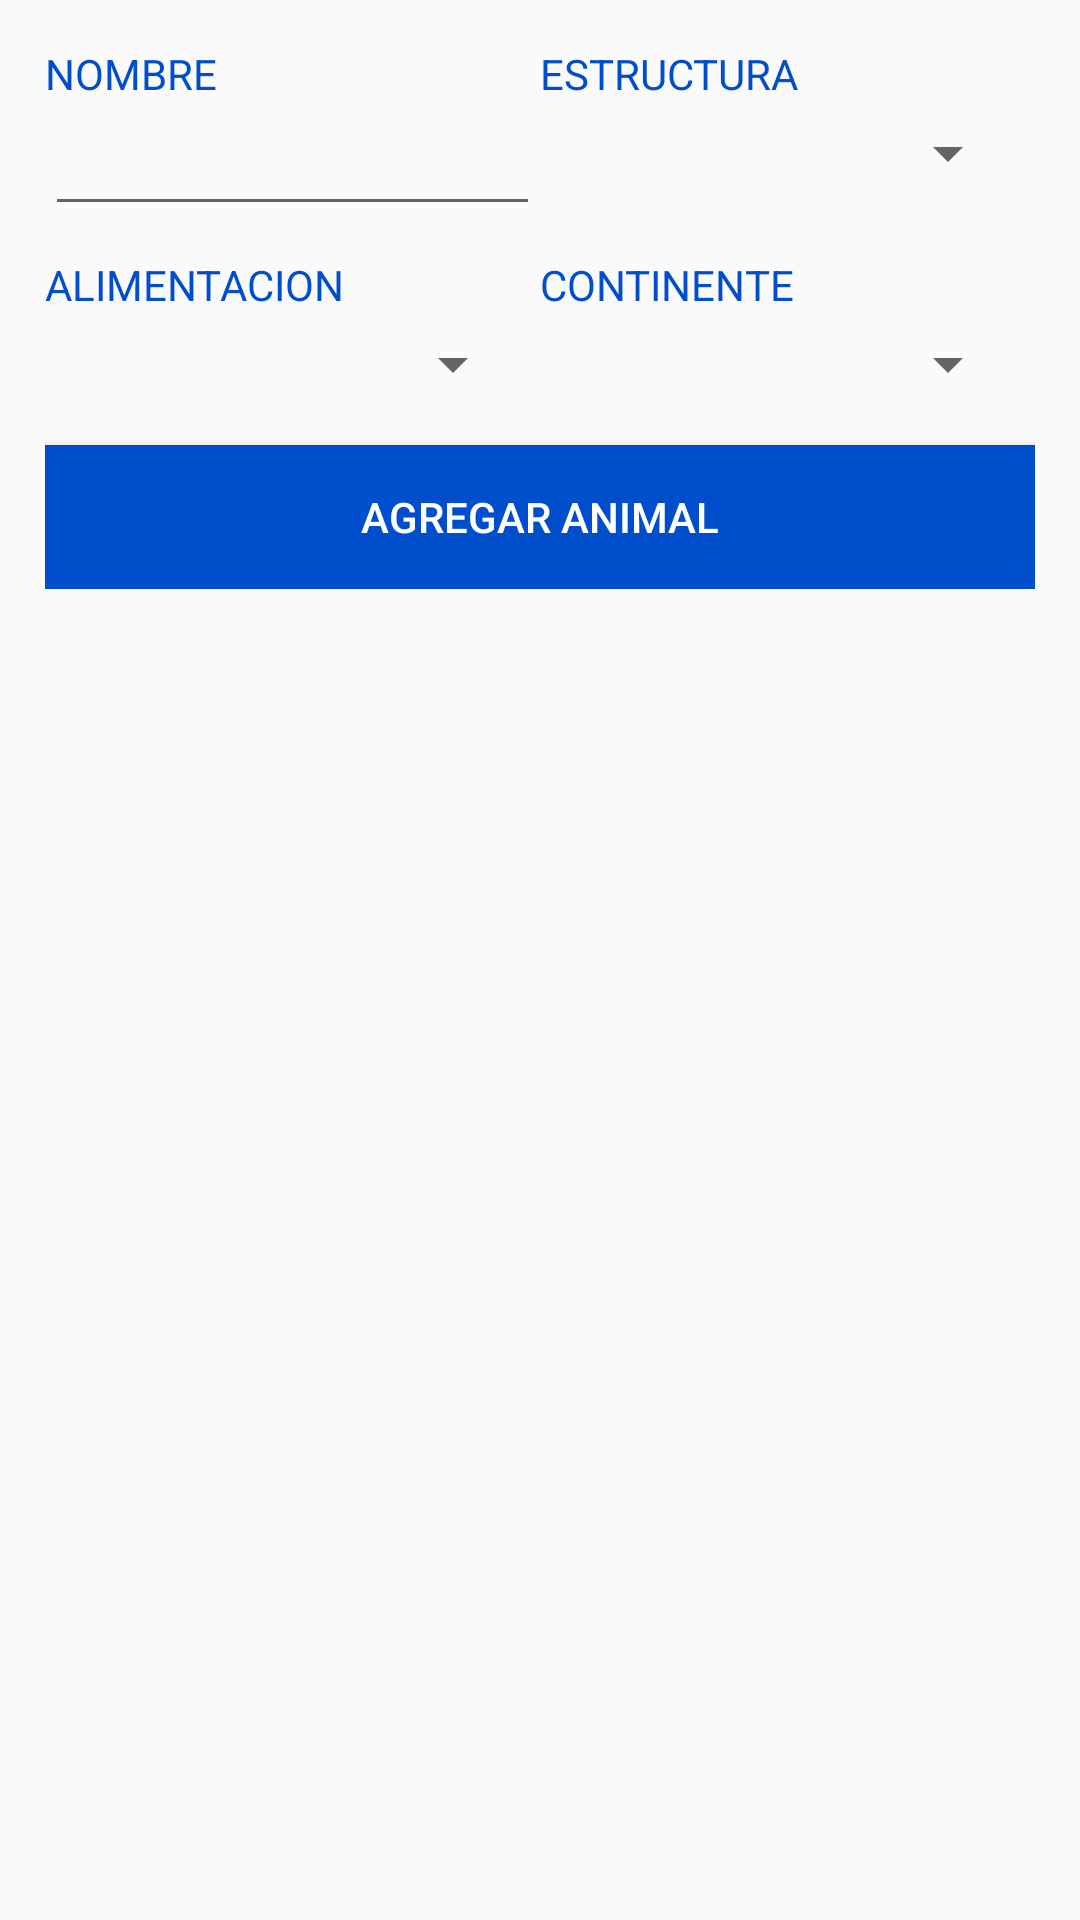

Produce the Android XML layout that renders to this screen, including the resource entries it uses.
<!-- AndroidManifest.xml: application theme AppTheme -->
<!-- res/layout/activity_agregar_animal.xml -->
<?xml version="1.0" encoding="utf-8"?>
<RelativeLayout xmlns:android="http://schemas.android.com/apk/res/android"
    xmlns:app="http://schemas.android.com/apk/res-auto"
    xmlns:tools="http://schemas.android.com/tools"
    android:layout_width="match_parent"
    android:layout_height="match_parent"
    tools:context=".AgregarAnimal">

    <ScrollView
        android:layout_width="match_parent"
        android:layout_height="wrap_content"
        android:layout_margin="15dp">

        <LinearLayout
            android:layout_width="match_parent"
            android:layout_height="wrap_content"
            android:orientation="vertical">

            <LinearLayout
                android:layout_width="match_parent"
                android:layout_height="wrap_content"
                android:orientation="horizontal"
                android:layout_marginBottom="10dp">

                <LinearLayout
                    android:layout_weight="1"
                    android:layout_width="match_parent"
                    android:layout_height="wrap_content"
                    android:orientation="vertical">

                    <TextView
                        android:text="NOMBRE"
                        android:textColor="@color/colorPrimaryDark"
                        android:layout_width="match_parent"
                        android:layout_height="wrap_content"/>

                    <EditText
                        android:id="@+id/edt_nombre"
                        android:layout_width="match_parent"
                        android:layout_height="wrap_content"/>
                </LinearLayout>

                <LinearLayout
                    android:layout_weight="1"
                    android:layout_width="match_parent"
                    android:layout_height="wrap_content"
                    android:orientation="vertical">

                    <TextView
                        android:text="ESTRUCTURA"
                        android:textColor="@color/colorPrimaryDark"
                        android:layout_width="match_parent"
                        android:layout_height="wrap_content"/>

                    <Spinner
                        android:id="@+id/cmb_estructura"
                        android:layout_margin="5dp"
                        android:padding="5dp"
                        android:layout_width="match_parent"
                        android:layout_height="wrap_content"/>

                </LinearLayout>

            </LinearLayout>

            <LinearLayout
                android:layout_width="match_parent"
                android:layout_height="wrap_content"
                android:orientation="horizontal"
                android:layout_marginBottom="10dp">

                <LinearLayout
                    android:layout_weight="1"
                    android:layout_width="match_parent"
                    android:layout_height="wrap_content"
                    android:orientation="vertical">

                    <TextView
                        android:text="ALIMENTACION"
                        android:textColor="@color/colorPrimaryDark"
                        android:layout_width="match_parent"
                        android:layout_height="wrap_content"/>

                    <Spinner
                        android:id="@+id/cmb_alimentacion"
                        android:layout_margin="5dp"
                        android:padding="5dp"
                        android:layout_width="match_parent"
                        android:layout_height="wrap_content"/>
                </LinearLayout>

                <LinearLayout
                    android:layout_weight="1"
                    android:layout_width="match_parent"
                    android:layout_height="wrap_content"
                    android:orientation="vertical">

                    <TextView
                        android:text="CONTINENTE"
                        android:textColor="@color/colorPrimaryDark"
                        android:layout_width="match_parent"
                        android:layout_height="wrap_content"/>

                    <Spinner
                        android:id="@+id/cmb_continente"
                        android:layout_margin="5dp"
                        android:padding="5dp"
                        android:layout_width="match_parent"
                        android:layout_height="wrap_content"/>

                </LinearLayout>

            </LinearLayout>

            <Button
                android:id="@+id/btn_agregar_animal"
                android:text="AGREGAR ANIMAL"
                android:background="@color/colorPrimaryDark"
                android:textColor="#FFFFFF"
                android:layout_width="match_parent"
                android:layout_height="wrap_content"/>

        </LinearLayout>

    </ScrollView>

</RelativeLayout>
<!-- resources referenced by this layout -->
<resources>
  <color name="colorPrimaryDark">#004ecb</color>
  <style name="AppTheme" parent="Theme.AppCompat.Light.DarkActionBar">
          
          <item name="colorPrimary">@color/colorPrimary</item>
          <item name="colorPrimaryDark">@color/colorPrimaryDark</item>
          <item name="colorAccent">@color/colorAccent</item>
      </style>
  <color name="colorPrimary">#2979ff</color>
  <color name="colorAccent">#03DAC5</color>
</resources>
